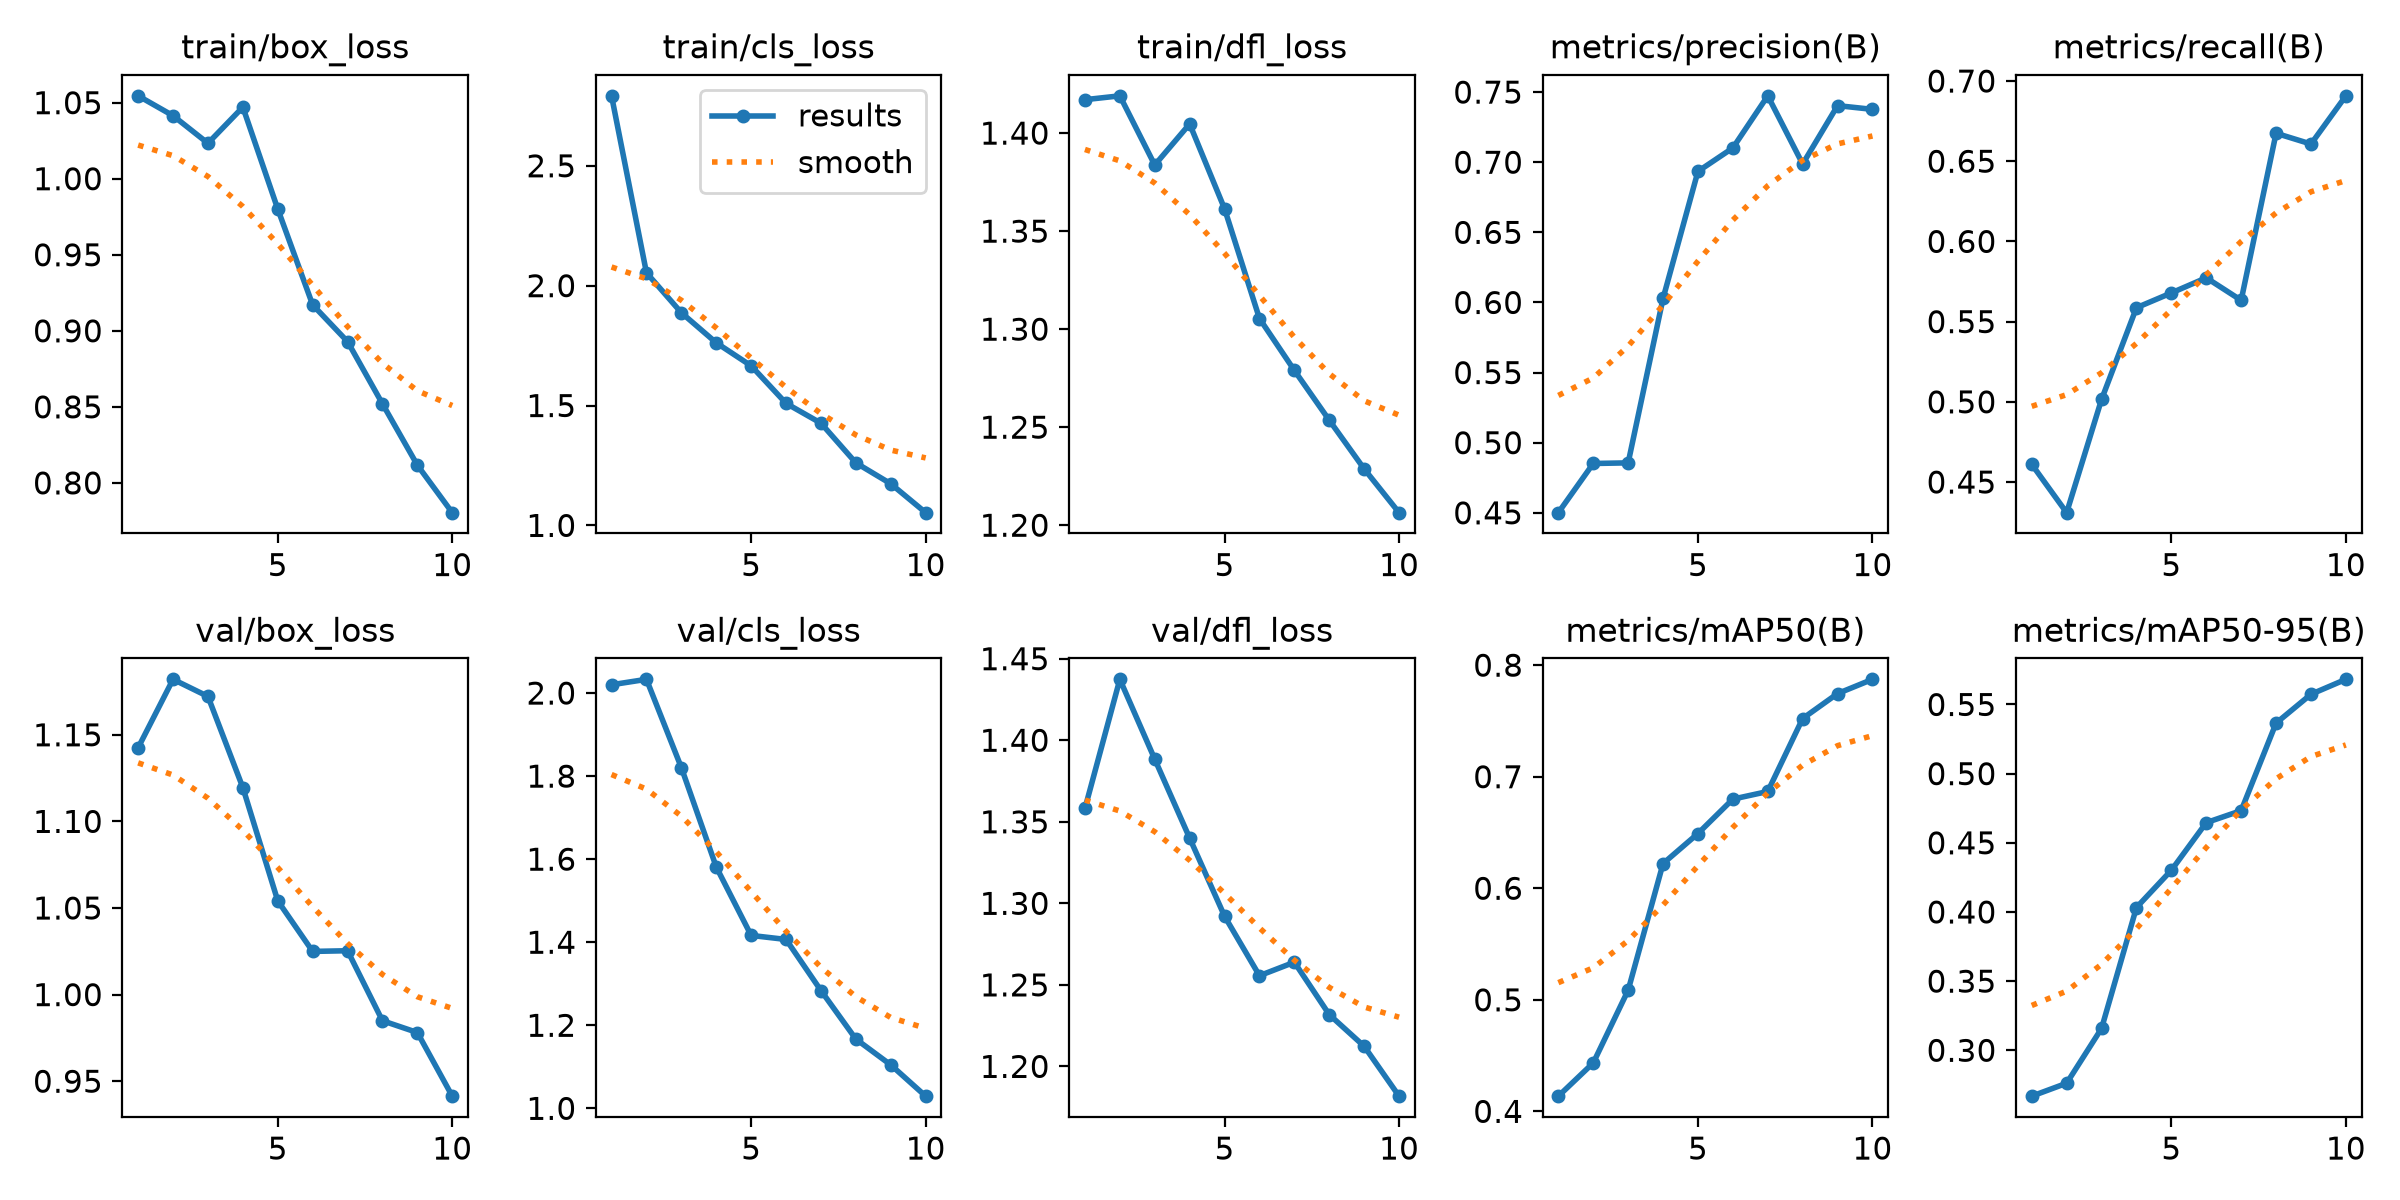

The table this chart was drawn from, first rows:
epoch, time, train/box_loss, train/cls_loss, train/dfl_loss, metrics/precision(B), metrics/recall(B), metrics/mAP50(B), metrics/mAP50-95(B), val/box_loss, val/cls_loss, val/dfl_loss, lr/pg0, lr/pg1, lr/pg2
1, 219.1, 1.054, 2.792, 1.417, 0.4501, 0.461, 0.4136, 0.2668, 1.143, 2.02, 1.358, 0.0002366, 0.0002366, 0.0002366
2, 437.6, 1.041, 2.054, 1.419, 0.4852, 0.4309, 0.4434, 0.2762, 1.182, 2.033, 1.437, 0.0004277, 0.0004277, 0.0004277
3, 651.1, 1.023, 1.887, 1.384, 0.4856, 0.5015, 0.5086, 0.3158, 1.172, 1.821, 1.388, 0.0005715, 0.0005715, 0.0005715
4, 872.9, 1.047, 1.762, 1.405, 0.6029, 0.5587, 0.6221, 0.4032, 1.119, 1.581, 1.34, 0.0005019, 0.0005019, 0.0005019
5, 1084, 0.9801, 1.666, 1.361, 0.6935, 0.5679, 0.6491, 0.4301, 1.054, 1.416, 1.292, 0.0004313, 0.0004313, 0.0004313
6, 1298, 0.9171, 1.509, 1.305, 0.7102, 0.5773, 0.6799, 0.4646, 1.025, 1.407, 1.256, 0.0003606, 0.0003606, 0.0003606
7, 1513, 0.8929, 1.426, 1.279, 0.7473, 0.5633, 0.6867, 0.4733, 1.025, 1.284, 1.264, 0.0002899, 0.0002899, 0.0002899
8, 1872, 0.852, 1.261, 1.254, 0.6987, 0.6674, 0.7522, 0.5365, 0.9849, 1.167, 1.232, 0.0002192, 0.0002192, 0.0002192
9, 2111, 0.8117, 1.174, 1.229, 0.7404, 0.6607, 0.7745, 0.5574, 0.9781, 1.105, 1.212, 0.0001485, 0.0001485, 0.0001485
10, 2369, 0.7804, 1.053, 1.206, 0.7377, 0.6908, 0.7873, 0.5682, 0.9414, 1.029, 1.182, 7.7826e-05, 7.7826e-05, 7.7826e-05
